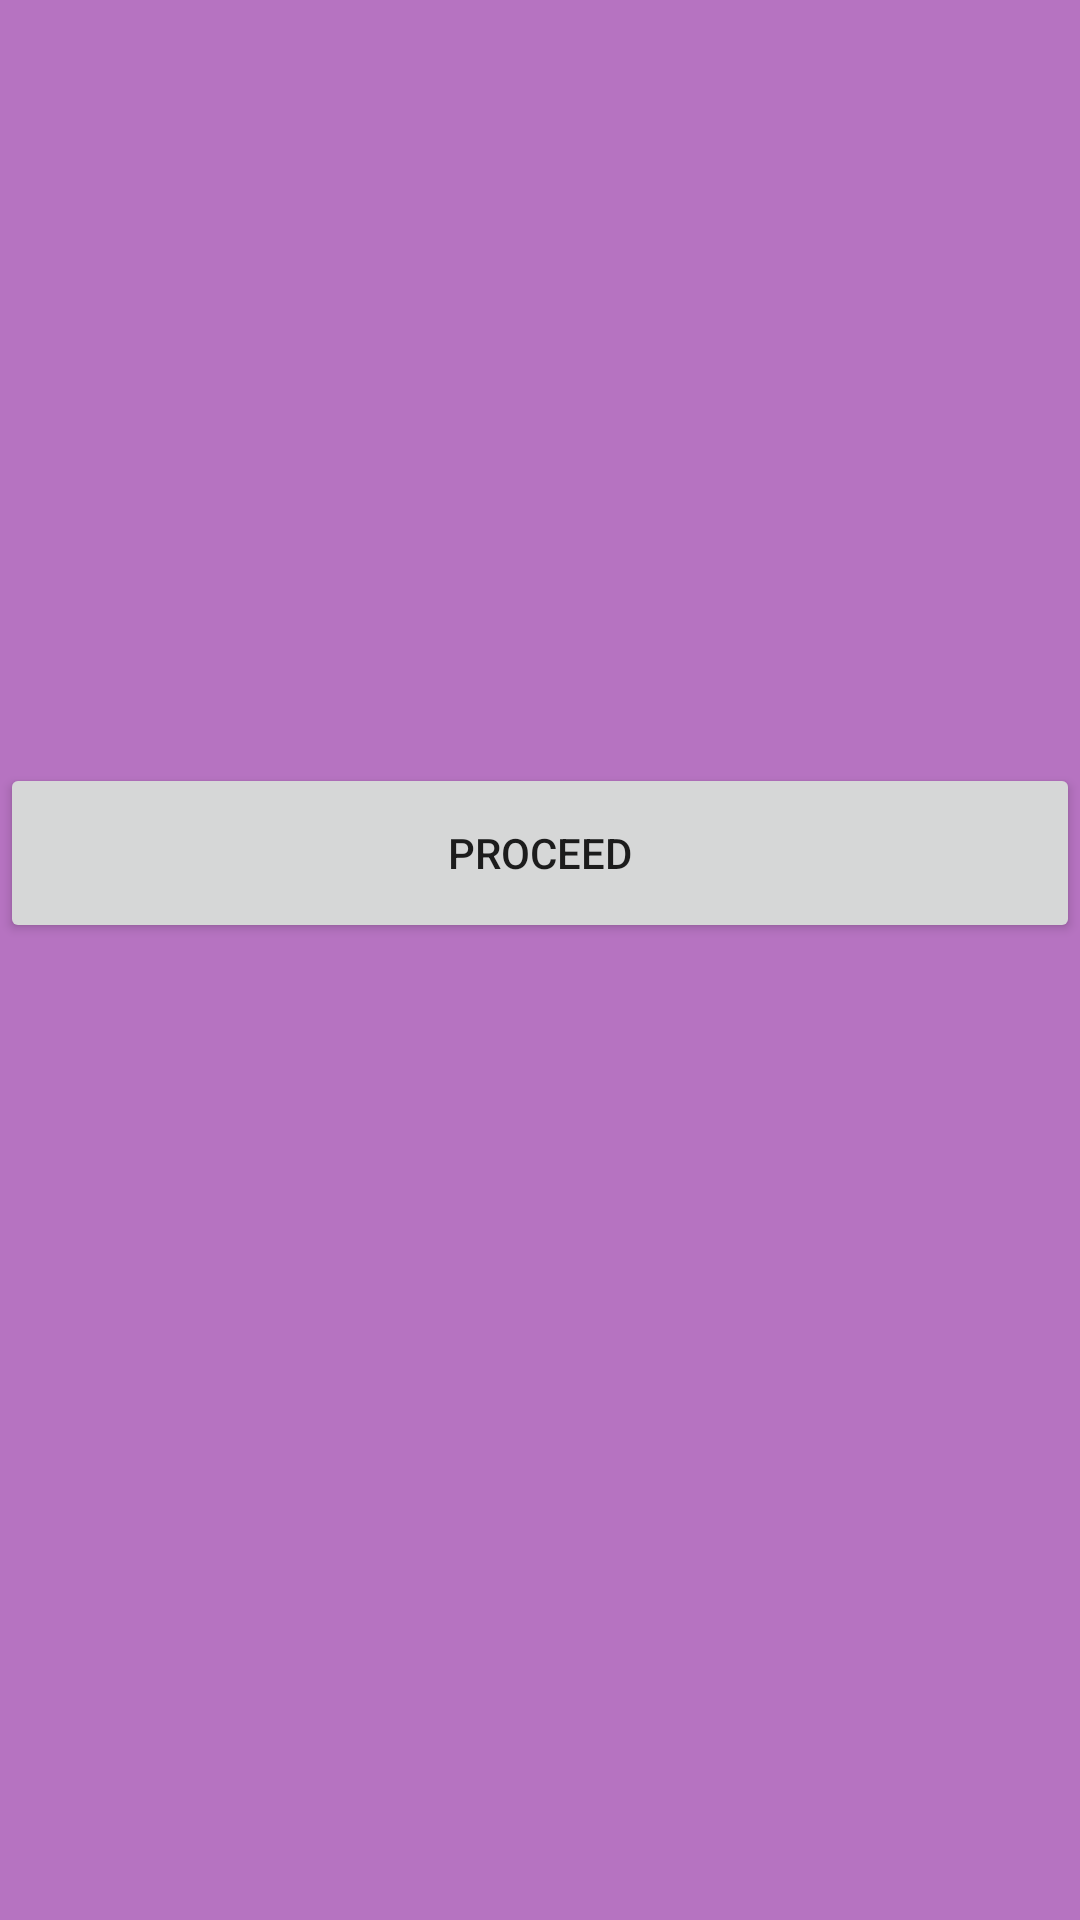

Reconstruct the res/layout file that produces this screen, plus the resources it refers to.
<!-- AndroidManifest.xml: application theme Theme.MyParkingApp -->
<!-- res/layout/park_team.xml -->
<?xml version="1.0" encoding="utf-8"?>
<LinearLayout xmlns:android="http://schemas.android.com/apk/res/android"
    xmlns:app="http://schemas.android.com/apk/res-auto"
    xmlns:tools="http://schemas.android.com/tools"
    android:layout_width="match_parent"
    android:layout_height="wrap_content"
    android:background="#B673C1"
    android:orientation="vertical">

    <ImageView
        android:id="@+id/imageView"
        android:layout_width="match_parent"
        android:layout_height="214dp"
        app:srcCompat="@mipmap/ic_launcher" />


    <TextView
        android:id="@+id/message_tv"
        android:layout_width="match_parent"
        android:layout_height="wrap_content"
        android:text=""
        android:textSize="30sp" />

    <Button
        android:id="@+id/payButton"
        android:layout_width="match_parent"
        android:layout_height="60dp"
        android:text="Proceed" />

</LinearLayout>
<!-- resources referenced by this layout -->
<resources>
  <style name="Theme.MyParkingApp" parent="Theme.MaterialComponents.DayNight.NoActionBar">
          
          <item name="colorPrimary">@color/black</item>
          <item name="colorPrimaryVariant">@color/black</item>
          <item name="colorOnPrimary">@color/white</item>
          
          <item name="colorSecondary">@color/teal_200</item>
          <item name="colorSecondaryVariant">@color/teal_700</item>
          <item name="colorOnSecondary">@color/black</item>
          
          <item name="android:statusBarColor">?attr/colorPrimaryVariant</item>
          
      </style>
  <!-- not gathered from this repository: default colours our renderer supplied (Android Studio template values) -->
  <color name="teal_200">#FF03DAC5</color>
  <color name="teal_700">#FF018786</color>
  <color name="black">#FF000000</color>
  <color name="white">#FFFFFFFF</color>
</resources>
